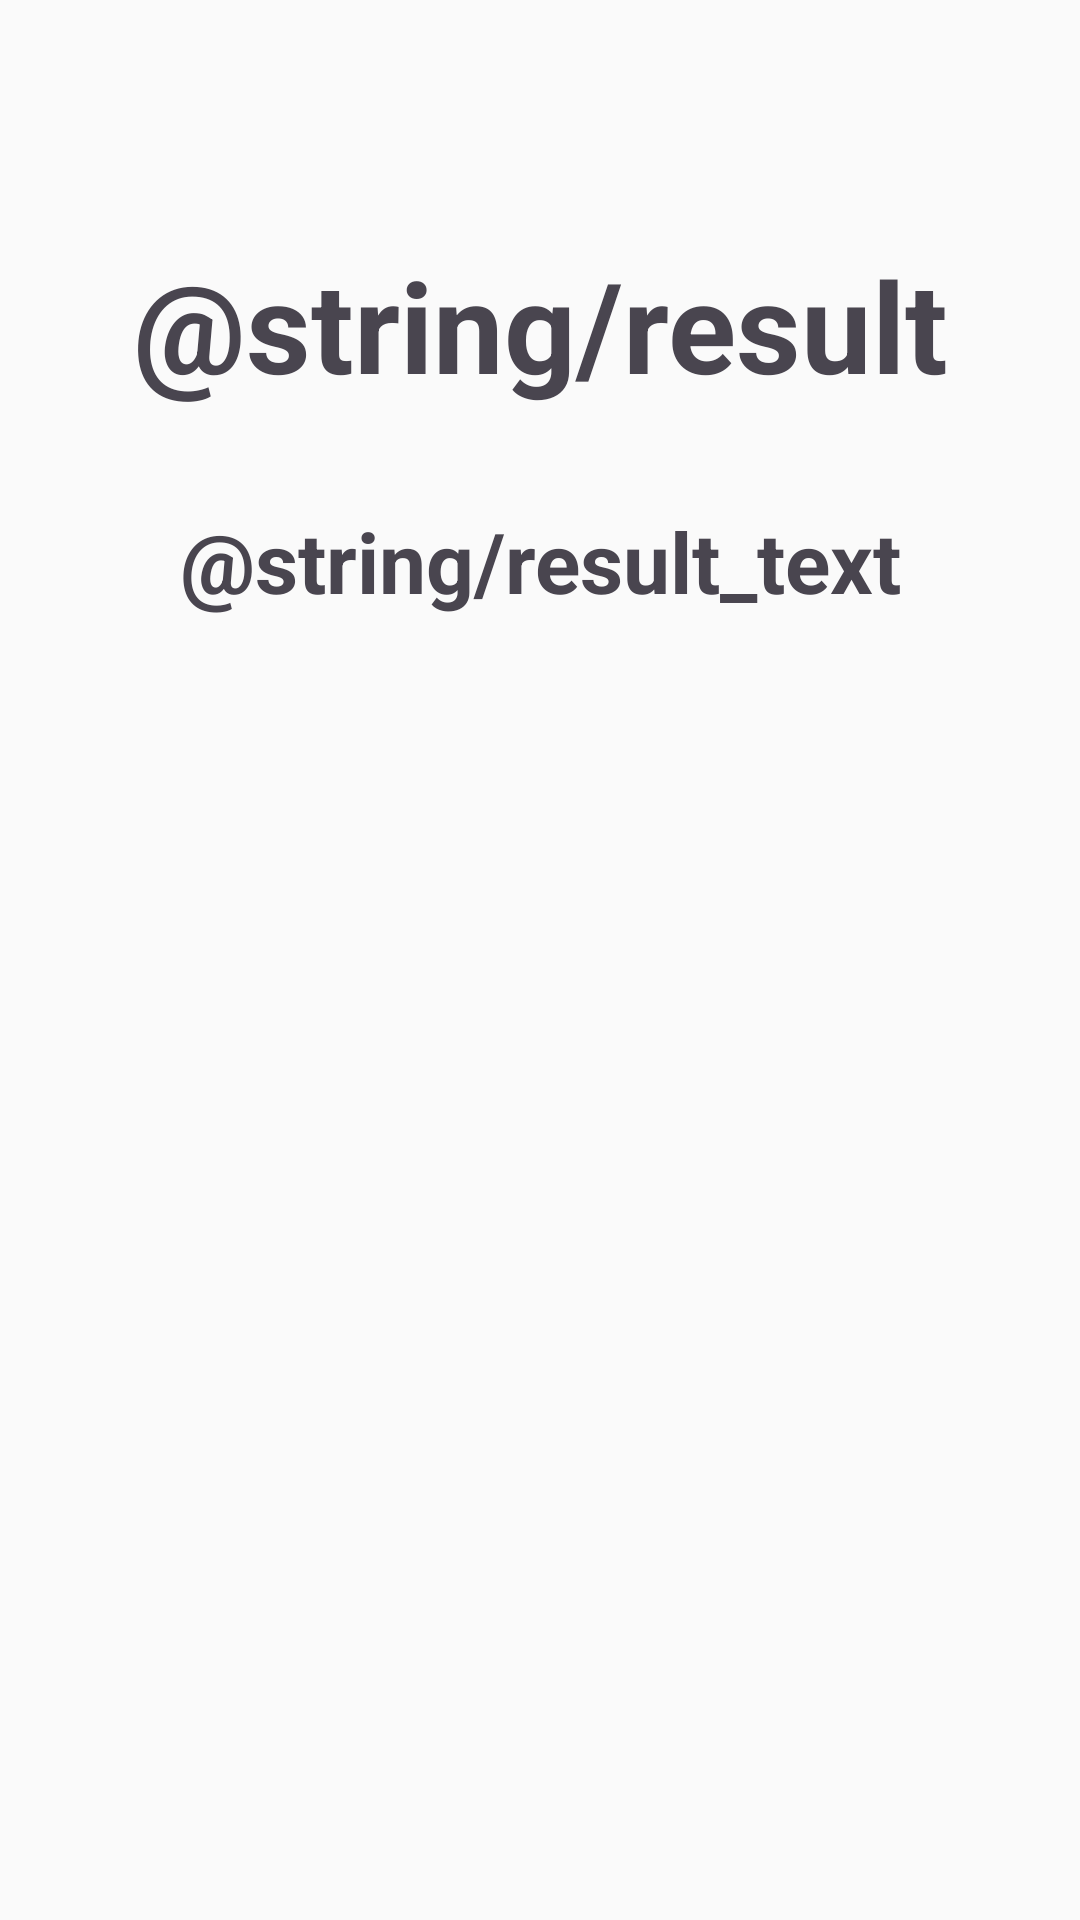

The Android layout XML behind this screen, and the referenced resources:
<!-- AndroidManifest.xml: application theme Theme.MyApplication -->
<!-- res/layout/fragment_resultado.xml -->
<?xml version="1.0" encoding="utf-8"?>
<androidx.constraintlayout.widget.ConstraintLayout xmlns:android="http://schemas.android.com/apk/res/android"
    xmlns:app="http://schemas.android.com/apk/res-auto"
    xmlns:tools="http://schemas.android.com/tools"
    android:layout_width="match_parent"
    android:layout_height="match_parent"
    android:background="#FAFAFA"
    tools:context=".ResultadoFragment">

    <TextView
        android:id="@+id/tvResultTitle"
        android:layout_width="wrap_content"
        android:layout_height="wrap_content"
        android:layout_marginTop="80dp"
        android:text="@string/result"
        android:textSize="42sp"
        android:textStyle="bold"
        app:layout_constraintEnd_toEndOf="parent"
        app:layout_constraintStart_toStartOf="parent"
        app:layout_constraintTop_toTopOf="parent" />

    <TextView
        android:id="@+id/tvResultWinner"
        android:layout_width="wrap_content"
        android:layout_height="wrap_content"
        android:layout_marginTop="32dp"
        android:text="@string/result_text"
        android:textAlignment="center"
        android:textSize="28sp"
        android:textStyle="bold"
        app:layout_constraintEnd_toEndOf="parent"
        app:layout_constraintStart_toStartOf="parent"
        app:layout_constraintTop_toBottomOf="@id/tvResultTitle" />

</androidx.constraintlayout.widget.ConstraintLayout>
<!-- resources referenced by this layout -->
<resources>
  <style name="Theme.MyApplication" parent="Base.Theme.MyApplication" />
  <style name="Base.Theme.MyApplication" parent="Theme.Material3.DayNight.NoActionBar">
          
          
      </style>
</resources>
